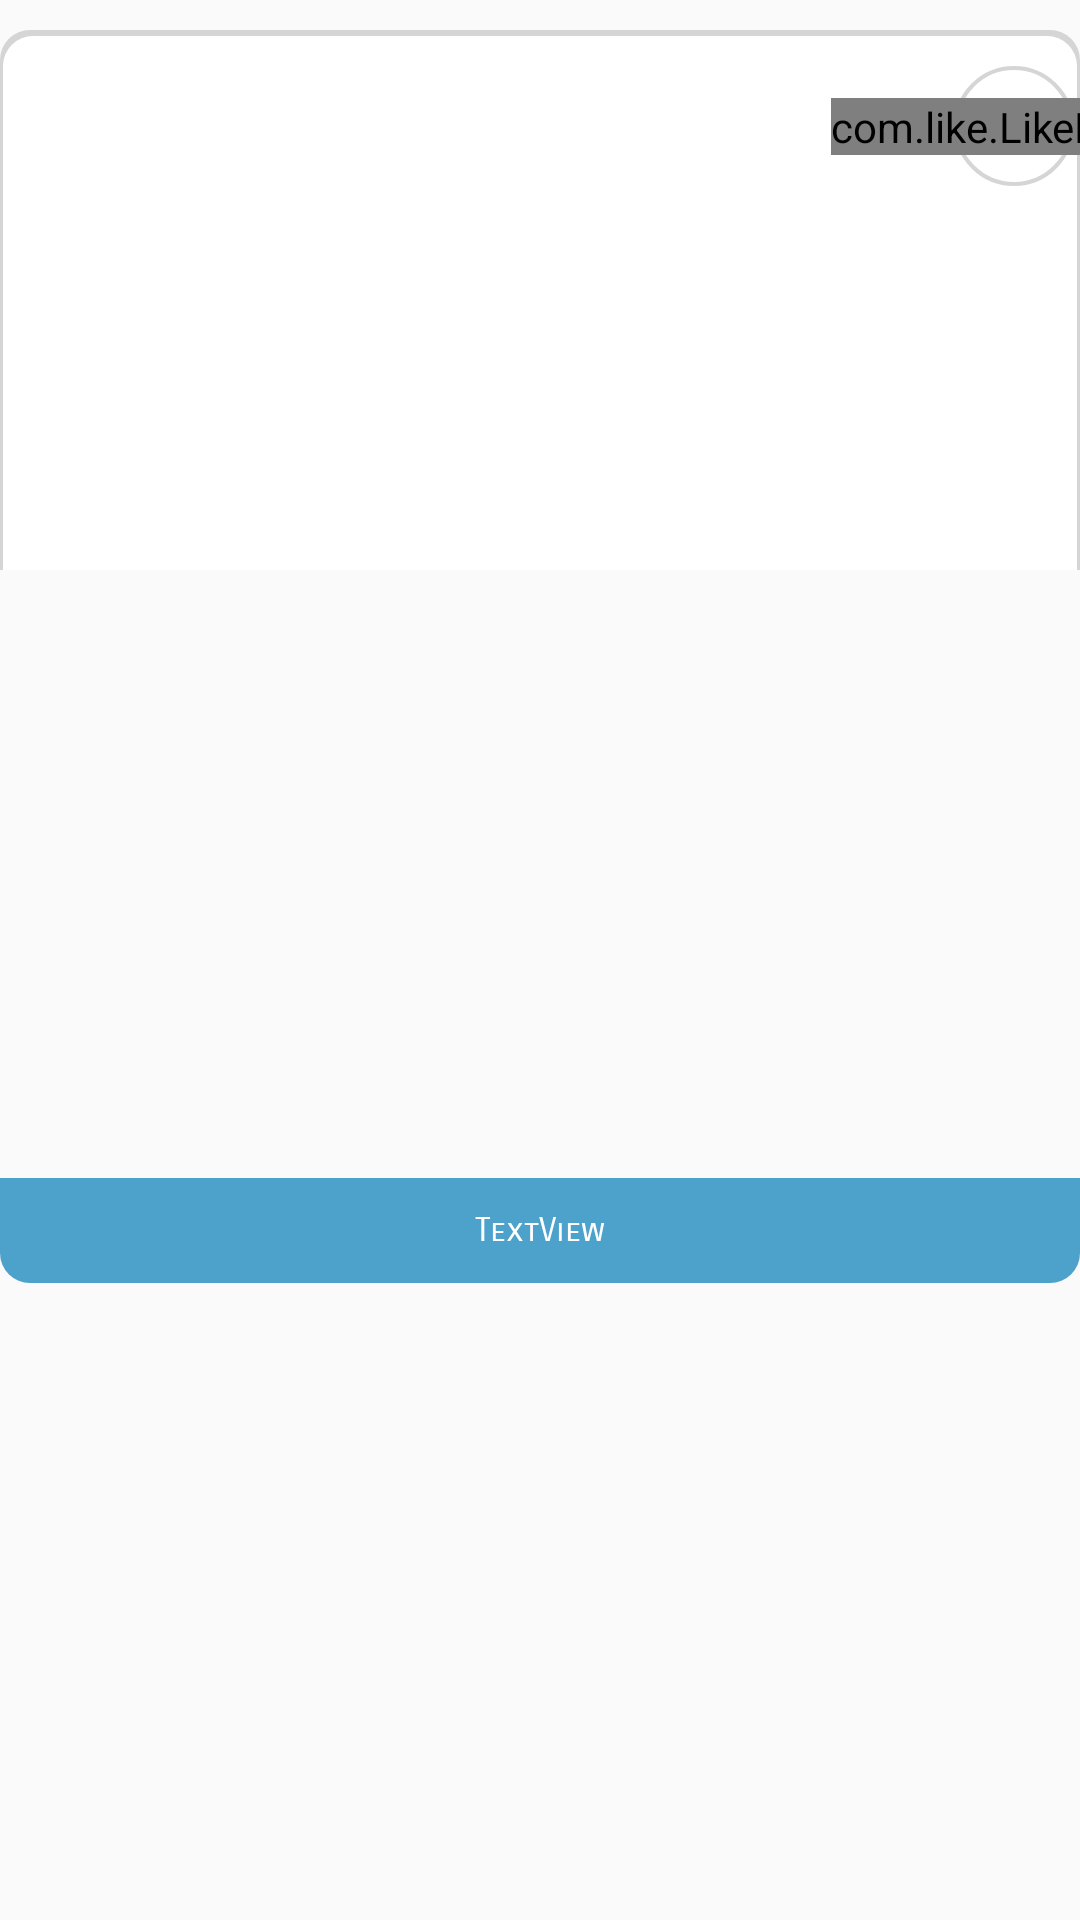

Here is an Android app screen rendered from its layout file. Give the layout XML and the strings, colors and styles it references.
<!-- AndroidManifest.xml: application theme Theme.ImportMAG -->
<!-- res/layout/recycler_productos.xml -->
<?xml version="1.0" encoding="utf-8"?>
<androidx.constraintlayout.widget.ConstraintLayout xmlns:android="http://schemas.android.com/apk/res/android"
    xmlns:app="http://schemas.android.com/apk/res-auto"
    xmlns:tools="http://schemas.android.com/tools"
    android:layout_width="match_parent"
    android:layout_height="wrap_content"
    android:layout_marginStart="10dp"
    android:layout_marginEnd="10dp">

    <androidx.constraintlayout.widget.ConstraintLayout
        android:id="@+id/clpr"
        android:layout_width="match_parent"
        android:layout_height="wrap_content"
        app:layout_constraintEnd_toEndOf="parent"
        app:layout_constraintStart_toStartOf="parent"
        app:layout_constraintTop_toTopOf="parent">

        <TextView
            android:id="@+id/txtGuia"
            android:layout_width="match_parent"
            android:layout_height="180dp"
            android:layout_marginTop="10dp"
            android:background="@drawable/shadowimages"
            app:layout_constraintEnd_toEndOf="parent"
            app:layout_constraintStart_toStartOf="parent"
            app:layout_constraintTop_toTopOf="parent"></TextView>

        <ImageView
            android:id="@+id/imgProdsTodos"
            android:layout_width="match_parent"
            android:layout_height="148dp"
            android:layout_marginStart="2dp"
            android:layout_marginTop="12dp"
            android:layout_marginEnd="2dp"
            app:layout_constraintEnd_toEndOf="@+id/txtGuia"
            app:layout_constraintStart_toStartOf="@+id/txtGuia"
            app:layout_constraintTop_toTopOf="@+id/txtGuia" />

        <ImageView
            android:id="@+id/imageView7"
            android:layout_width="40dp"
            android:layout_height="40dp"
            android:src="@drawable/circulo_forma"
            app:layout_constraintEnd_toEndOf="@+id/imgProdsTodos"
            app:layout_constraintTop_toTopOf="@+id/imgProdsTodos" />

        <com.like.LikeButton
            android:id="@+id/btn_like"
            android:layout_width="wrap_content"
            android:layout_height="wrap_content"
            app:circle_end_color="@color/grisoscuro"
            app:circle_start_color="@color/grey_font"
            app:dots_primary_color="@color/grisoscuro"
            app:dots_secondary_color="@color/grey_font"
            app:icon_size="30dp"
            app:layout_constraintBottom_toBottomOf="@+id/imageView7"
            app:layout_constraintEnd_toEndOf="@+id/imageView7"
            app:layout_constraintLeft_toLeftOf="@id/imageView7"
            app:layout_constraintRight_toRightOf="@id/imageView7"
            app:layout_constraintStart_toStartOf="@+id/imageView7"
            app:layout_constraintTop_toTopOf="@+id/imgProdsTodos"
            app:like_drawable="@drawable/ic_favorito_off"
            app:unlike_drawable="@drawable/ic_iconcorazon"></com.like.LikeButton>

    </androidx.constraintlayout.widget.ConstraintLayout>

    <TextView
        android:id="@+id/txt_NombreProductoAll"
        android:layout_width="match_parent"
        android:layout_height="35dp"
        android:background="@drawable/shadow"
        android:fontFamily="sans-serif-smallcaps"
        android:gravity="center"
        android:paddingLeft="5dp"
        android:paddingRight="5dp"
        android:text="TextView"
        android:textAlignment="center"
        android:layout_marginBottom="10dp"
        android:textColor="#FFFFFF"
        android:textSize="11dp"
        app:layout_constraintBottom_toBottomOf="parent"
        app:layout_constraintEnd_toEndOf="@+id/clpr"
        app:layout_constraintStart_toStartOf="@+id/clpr"
        app:layout_constraintTop_toBottomOf="@+id/clpr" />


</androidx.constraintlayout.widget.ConstraintLayout>
<!-- resources referenced by this layout -->
<resources>
  <color name="grisoscuro">#272626</color>
  <!-- drawable circulo_forma (drawable) -->
  <?xml version="1.0" encoding="utf-8"?>
  <shape xmlns:android="http://schemas.android.com/apk/res/android"
      android:shape="oval">
      <solid android:color="@color/white"></solid>
      <stroke android:color="@color/reacoff"
          android:width="1.2dp">
  
      </stroke>
  
  </shape>
  <!-- drawable ic_favorito_off (drawable) -->
  <vector android:height="24dp" android:tint="@color/griscsliders"
      android:viewportHeight="24" android:viewportWidth="24"
      android:width="24dp" xmlns:android="http://schemas.android.com/apk/res/android">
      <path android:fillColor="@android:color/white" android:pathData="M12,21.35l-1.45,-1.32C5.4,15.36 2,12.28 2,8.5 2,5.42 4.42,3 7.5,3c1.74,0 3.41,0.81 4.5,2.09C13.09,3.81 14.76,3 16.5,3 19.58,3 22,5.42 22,8.5c0,3.78 -3.4,6.86 -8.55,11.54L12,21.35z"/>
  </vector>
  <!-- drawable ic_iconcorazon (drawable) -->
  <vector android:height="24dp" android:tint="@color/reacoff"
      android:viewportHeight="24" android:viewportWidth="24"
      android:width="24dp" xmlns:android="http://schemas.android.com/apk/res/android">
      <path android:fillColor="@android:color/white" android:pathData="M16.5,3c-1.74,0 -3.41,0.81 -4.5,2.09C10.91,3.81 9.24,3 7.5,3 4.42,3 2,5.42 2,8.5c0,3.78 3.4,6.86 8.55,11.54L12,21.35l1.45,-1.32C18.6,15.36 22,12.28 22,8.5 22,5.42 19.58,3 16.5,3zM12.1,18.55l-0.1,0.1 -0.1,-0.1C7.14,14.24 4,11.39 4,8.5 4,6.5 5.5,5 7.5,5c1.54,0 3.04,0.99 3.57,2.36h1.87C13.46,5.99 14.96,5 16.5,5c2,0 3.5,1.5 3.5,3.5 0,2.89 -3.14,5.74 -7.9,10.05z"/>
  </vector>
  <!-- drawable shadow (drawable) -->
  <?xml version="1.0" encoding="utf-8"?>
  <shape xmlns:android="http://schemas.android.com/apk/res/android"
      android:shape="rectangle">
      <solid android:color="@color/azulclaroimport"></solid>
      <corners
  
          android:bottomRightRadius="10dp"
          android:bottomLeftRadius="10dp"
          ></corners>
  </shape>
  <!-- drawable shadowimages (drawable-v24) -->
  <?xml version="1.0" encoding="utf-8"?>
  <layer-list xmlns:android="http://schemas.android.com/apk/res/android">
      <item>
          <shape android:shape="rectangle">
              <solid android:color="@color/reacoff" />
              <corners android:topRightRadius="10dp"
                  android:topLeftRadius="10dp"
                  />
          </shape>
      </item>
      <item
          android:top="2dp"
          android:left="1dp"
          android:right="1dp">
          <shape android:shape="rectangle">
              <solid android:color="@android:color/white" />
              <corners android:topRightRadius="10dp"
                  android:topLeftRadius="10dp"
                  />
          </shape>
      </item>
  </layer-list>
  <style name="Theme.ImportMAG" parent="Theme.MaterialComponents.Light.Bridge">
          
  
          <item name="android:statusBarColor">@color/white</item>
          <item name="android:windowLightStatusBar">true</item>
          <item name="android:navigationBarColor">#FFFFFF</item>
          <item name="windowNoTitle">true</item>
          <item name="android:windowLightNavigationBar">true</item>
  
          <item name="colorPrimary">@color/azulclaroimport</item>
          
          <item name="colorPrimaryDark">@color/colorPrimaryDark</item>
          
          <item name="colorAccent">@color/azulclaroimport</item>
  
  
  
      </style>
  <color name="white">#FFFFFF</color>
  <color name="reacoff">#D5D5D5</color>
  <color name="griscsliders">#A2A2A2</color>
  <color name="azulclaroimport">#4ca2ca</color>
  <color name="colorPrimaryDark">#272626</color>
</resources>
